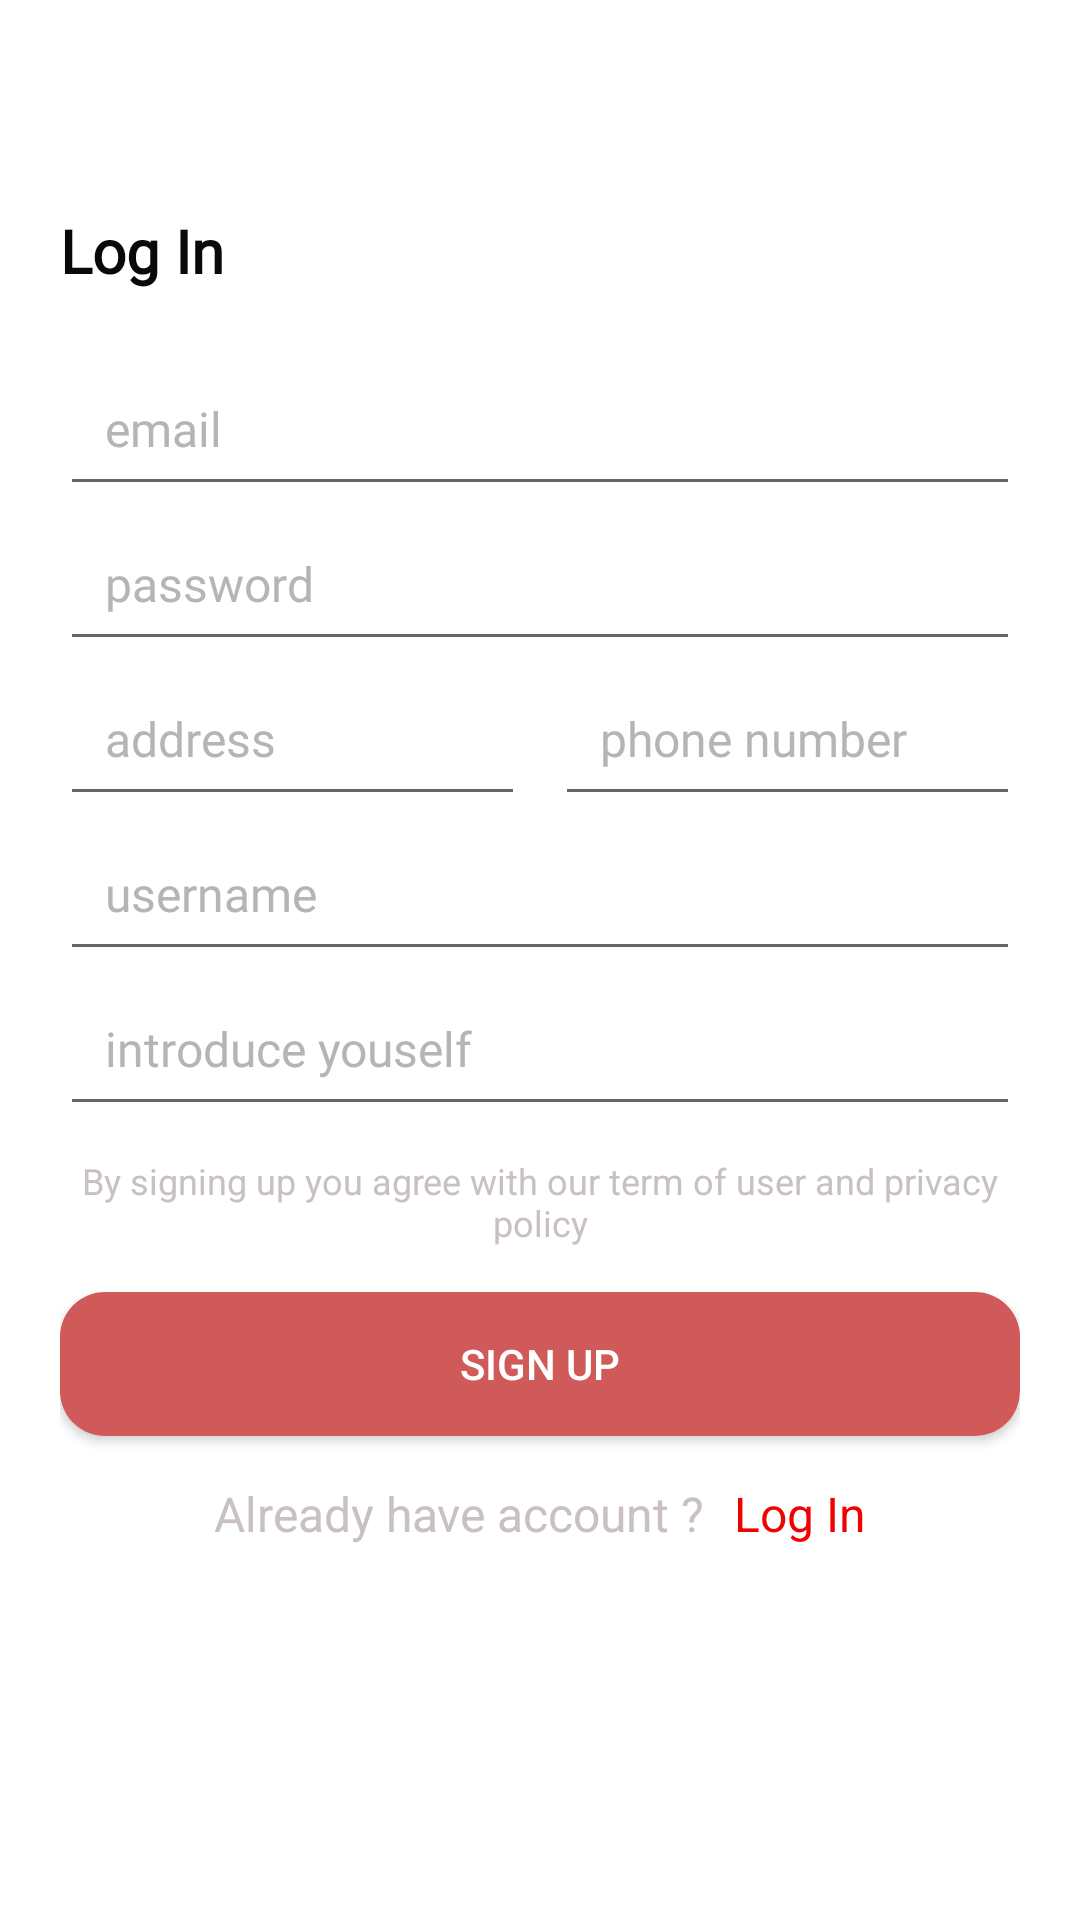

Produce the Android XML layout that renders to this screen, including the resource entries it uses.
<!-- AndroidManifest.xml: application theme AppTheme -->
<!-- res/layout/activity_register.xml -->
<?xml version="1.0" encoding="utf-8"?>
<layout xmlns:android="http://schemas.android.com/apk/res/android"
    xmlns:app="http://schemas.android.com/apk/res-auto">
    <data>
        <variable
            name="viewmodel"
            type="com.example.myidol.ui.register.RegisterViewModel" />
    </data>
    <androidx.core.widget.NestedScrollView
        android:layout_width="match_parent"
        android:background="@color/colorwhite"
        android:layout_height="match_parent">
        <androidx.constraintlayout.widget.ConstraintLayout
            android:layout_width="match_parent"
            android:padding="20dp"
            android:layout_height="match_parent">
            <TextView
                android:id="@+id/tvSignup"
                android:textStyle="bold"
                app:layout_constraintTop_toTopOf="parent"
                android:layout_marginTop="50dp"
                app:layout_constraintLeft_toLeftOf="parent"
                android:text="@string/Login"
                android:textSize="@dimen/tittle_size_main"
                android:fontFamily="@font/baumans"
                android:textColor="@color/colorblack"
                android:layout_width="wrap_content"
                android:layout_height="wrap_content"/>
            <LinearLayout
                android:id="@+id/form"
                app:layout_constraintTop_toBottomOf="@id/tvSignup"
                android:layout_marginTop="20dp"
                android:orientation="vertical"
                android:layout_width="match_parent"
                android:layout_height="wrap_content">
                <EditText
                    android:id="@+id/et_email"
                    android:hint="email"
                    android:inputType="text"
                    android:padding="15dp"
                    android:fontFamily="@font/baumans"
                    android:textColorHint="@color/colormainGrey"
                    android:textColor="@color/colorblack"
                    android:textSize="@dimen/content_size_main"
                    android:layout_width="match_parent"
                    android:layout_height="wrap_content"/>
                <EditText
                    android:id="@+id/et_password"
                    android:hint="password"
                    android:padding="15dp"
                    android:inputType="textPassword"
                    android:fontFamily="@font/baumans"
                    android:textColorHint="@color/colormainGrey"
                    android:textColor="@color/colorblack"
                    android:textSize="@dimen/content_size_main"
                    android:layout_width="match_parent"
                    android:layout_height="wrap_content"/>
               <LinearLayout
                   android:orientation="horizontal"
                   android:layout_width="match_parent"
                   android:layout_height="wrap_content">
                   <EditText
                       android:id="@+id/et_address"
                       android:layout_width="0dp"
                       android:layout_height="wrap_content"
                       android:layout_weight="1"
                       android:padding="15dp"
                       android:fontFamily="@font/baumans"
                       android:hint="address"
                       android:inputType="text"
                       android:layout_marginEnd="10dp"
                       android:textColor="@color/colorblack"
                       android:textColorHint="@color/colormainGrey"
                       android:textSize="@dimen/content_size_main" />

                   <EditText
                       android:id="@+id/et_phoneNumber"
                       android:hint="phone number"
                       android:inputType="number"
                       android:padding="15dp"
                       android:fontFamily="@font/baumans"
                       android:textColorHint="@color/colormainGrey"
                       android:layout_weight="1"
                       android:textColor="@color/colorblack"
                       android:textSize="@dimen/content_size_main"
                       android:layout_width="0dp"
                       android:layout_height="wrap_content"/>
               </LinearLayout>
                <EditText
                    android:id="@+id/et_username"
                    android:hint="username"
                    android:inputType="text"
                    android:fontFamily="@font/baumans"
                    android:padding="15dp"
                    android:textColorHint="@color/colormainGrey"
                    android:textColor="@color/colorblack"
                    android:textSize="@dimen/content_size_main"
                    android:layout_width="match_parent"
                    android:layout_height="wrap_content"/>
                <EditText
                    android:id="@+id/et_sentencelike"
                    android:hint="introduce youself"
                    android:inputType="text"
                    android:fontFamily="@font/baumans"
                    android:textColorHint="@color/colormainGrey"
                    android:textColor="@color/colorblack"
                    android:padding="15dp"
                    android:textSize="@dimen/content_size_main"
                    android:layout_width="match_parent"
                    android:layout_height="wrap_content"/>
                <TextView
                    android:id="@+id/tv_lisence"
                    android:text="@string/lisence"
                    android:textColor="#C9C1C1"
                    android:gravity="center"
                    android:layout_marginTop="10dp"
                    android:layout_below="@id/btn_login"
                    android:textSize="12sp"
                    android:layout_width="wrap_content"
                    android:layout_height="wrap_content"/>
                <Button
                    android:id="@+id/btn_register"
                    android:text="@string/signup"
                    android:layout_marginTop="15dp"
                    android:textColor="@color/colorwhite"
                    android:background="@drawable/bg_item_chat"
                    android:layout_width="match_parent"
                    android:layout_height="wrap_content"/>
                <LinearLayout
                    android:orientation="horizontal"
                    android:gravity="center"
                    android:layout_marginTop="15dp"
                    android:layout_marginHorizontal="20dp"
                    android:layout_width="match_parent"
                    android:layout_height="wrap_content">
                    <TextView
                        android:id="@+id/tv_noacount"
                        android:text="@string/haveaccount"
                        android:textColor="#C9C1C1"
                        android:layout_below="@id/btn_login"
                        android:textSize="@dimen/content_size_main"
                        android:layout_width="wrap_content"
                        android:layout_height="wrap_content"/>
                    <TextView
                        android:id="@+id/tv_sign_in"
                        android:text="@string/Login"
                        android:textColor="@color/colorRed"
                        android:layout_marginLeft="10dp"
                        android:layout_toRightOf="@id/tv_noacount"
                        android:layout_below="@id/btn_login"
                        android:textSize="@dimen/content_size_main"
                        android:layout_width="wrap_content"
                        android:layout_height="wrap_content"/>
                </LinearLayout>
            </LinearLayout>
        </androidx.constraintlayout.widget.ConstraintLayout>
    </androidx.core.widget.NestedScrollView>

</layout>
<!-- resources referenced by this layout -->
<resources>
  <color name="colorRed">#EE0202</color>
  <color name="colorblack">#090909</color>
  <color name="colormainGrey">#b5b5b5</color>
  <color name="colorwhite">#ffff</color>
  <dimen name="content_size_main">16sp</dimen>
  <dimen name="tittle_size_main">20sp</dimen>
  <!-- drawable bg_item_chat (drawable) -->
  <?xml version="1.0" encoding="utf-8"?>
  <shape android:shape="rectangle"
      xmlns:android="http://schemas.android.com/apk/res/android">
      <corners android:radius="15dp"></corners>
      <solid android:color="@color/colormain"></solid>
  </shape>
  <string name="Login">Log In</string>
  <string name="haveaccount">Already have account ?</string>
  <string name="lisence">By signing up you agree with our term of user and privacy policy</string>
  <string name="signup">Sign up</string>
  <style name="AppTheme" parent="Theme.AppCompat.Light.NoActionBar">
          
          <item name="colorPrimary">@color/colorPrimary</item>
          <item name="colorPrimaryDark">@color/colorPrimaryDark</item>
          <item name="colorAccent">@color/colorAccent</item>
          <item name="android:windowIsTranslucent">true</item>
          <item name="android:windowBackground">@android:color/transparent</item>
          <item name="android:statusBarColor" tools:targetApi="lollipop">@color/colorwhite</item>
          <item name="android:windowLightStatusBar" tools:targetApi="m">true</item>
  
      </style>
  <color name="colormain">#d0595a</color>b5b5b5
  <color name="colorPrimary">#008577</color>
  <color name="colorPrimaryDark">#00574B</color>
  <color name="colorAccent">#D81B60</color>
</resources>
